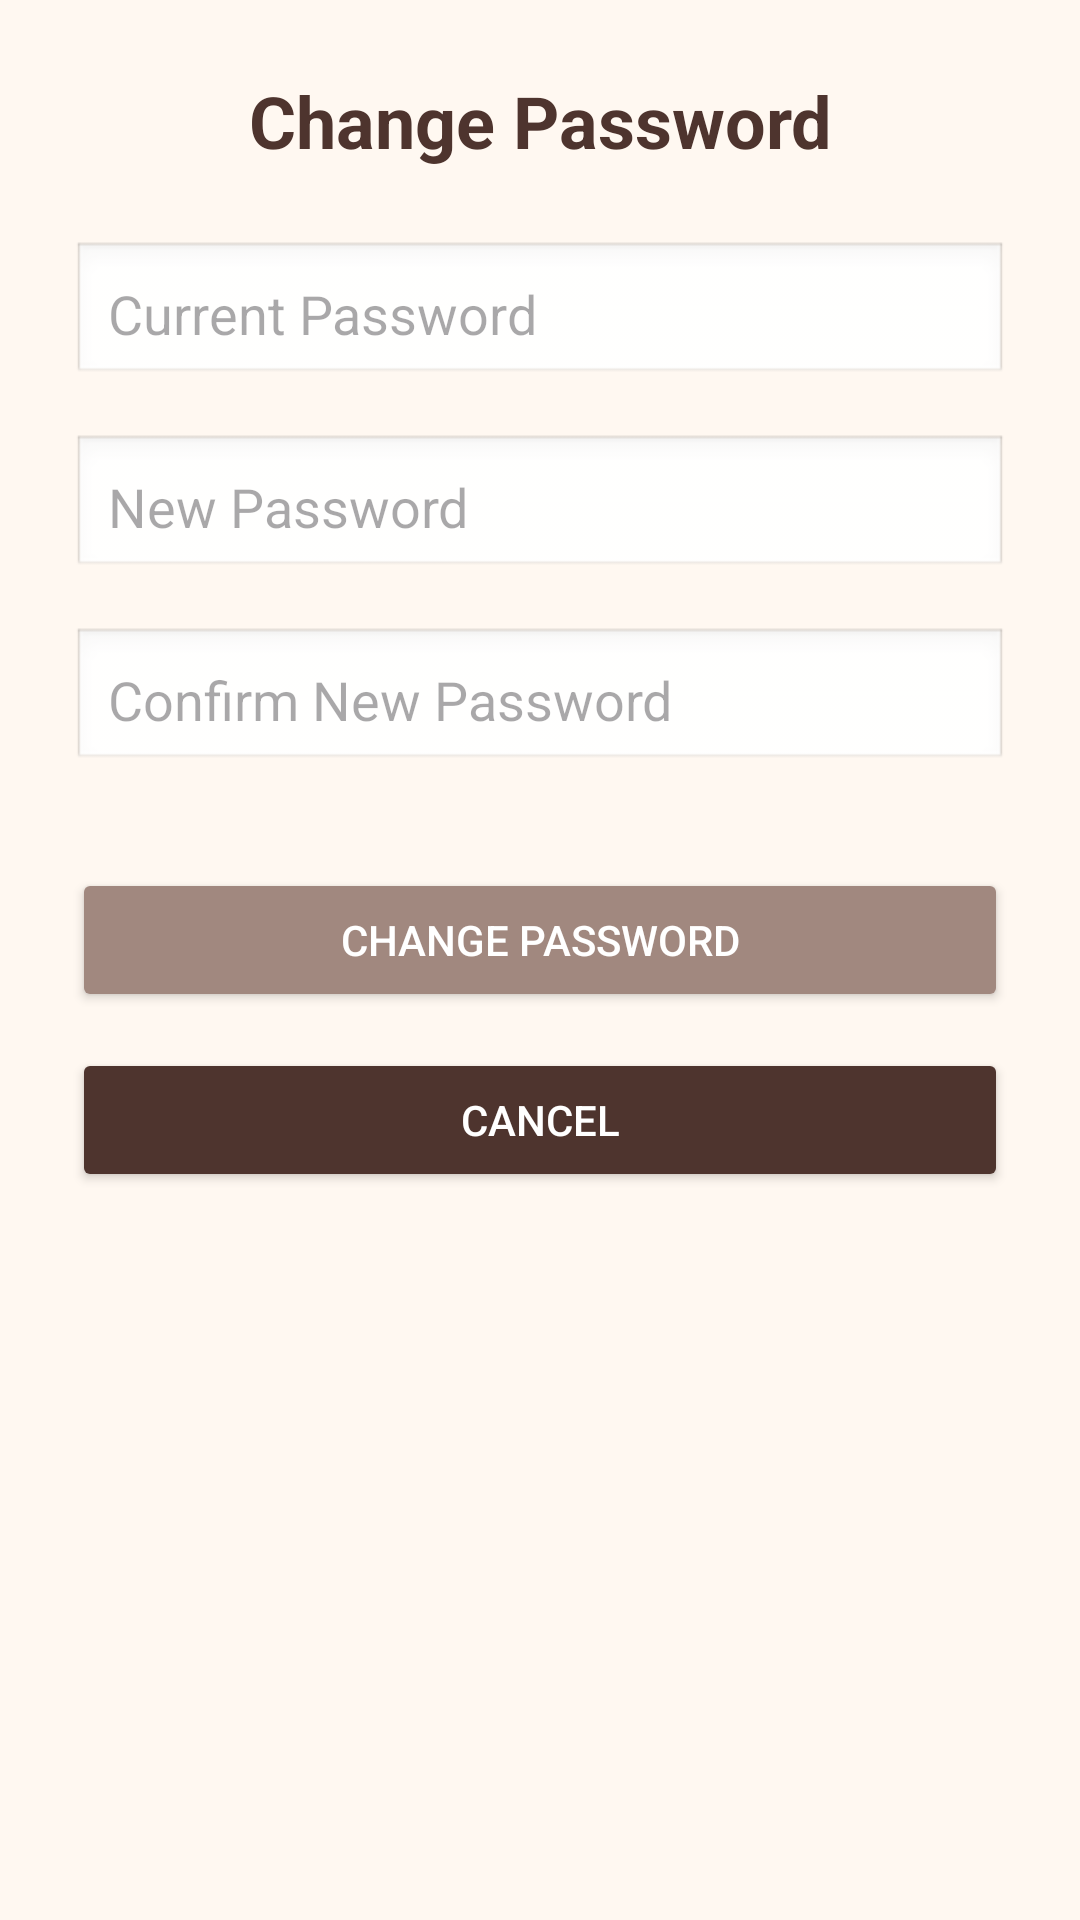

Android layout source for this screen:
<!-- AndroidManifest.xml: application theme Theme.CommUnityApp -->
<!-- res/layout/activity_change_password.xml -->
<?xml version="1.0" encoding="utf-8"?>

<androidx.constraintlayout.widget.ConstraintLayout
    xmlns:android="http://schemas.android.com/apk/res/android"
    xmlns:app="http://schemas.android.com/apk/res-auto"
    android:layout_width="match_parent"
    android:layout_height="match_parent"
    android:padding="24dp"
    android:background="#FFF8F1">

    <TextView
        android:id="@+id/title"
        android:layout_width="wrap_content"
        android:layout_height="wrap_content"
        android:text="Change Password"
        android:textSize="24sp"
        android:textStyle="bold"
        android:textColor="#4E342E"
        app:layout_constraintTop_toTopOf="parent"
        app:layout_constraintStart_toStartOf="parent"
        app:layout_constraintEnd_toEndOf="parent" />

    <EditText
        android:id="@+id/currentPasswordInput"
        android:layout_width="0dp"
        android:layout_height="wrap_content"
        android:hint="Current Password"
        android:inputType="textPassword"
        android:padding="12dp"
        android:background="@android:drawable/edit_text"
        android:textColor="#4E342E"
        app:layout_constraintTop_toBottomOf="@id/title"
        app:layout_constraintStart_toStartOf="parent"
        app:layout_constraintEnd_toEndOf="parent"
        android:layout_marginTop="24dp" />

    <EditText
        android:id="@+id/newPasswordInput"
        android:layout_width="0dp"
        android:layout_height="wrap_content"
        android:hint="New Password"
        android:inputType="textPassword"
        android:padding="12dp"
        android:background="@android:drawable/edit_text"
        android:textColor="#4E342E"
        app:layout_constraintTop_toBottomOf="@id/currentPasswordInput"
        app:layout_constraintStart_toStartOf="parent"
        app:layout_constraintEnd_toEndOf="parent"
        android:layout_marginTop="16dp" />

    <EditText
        android:id="@+id/confirmPasswordInput"
        android:layout_width="0dp"
        android:layout_height="wrap_content"
        android:hint="Confirm New Password"
        android:inputType="textPassword"
        android:padding="12dp"
        android:background="@android:drawable/edit_text"
        android:textColor="#4E342E"
        app:layout_constraintTop_toBottomOf="@id/newPasswordInput"
        app:layout_constraintStart_toStartOf="parent"
        app:layout_constraintEnd_toEndOf="parent"
        android:layout_marginTop="16dp" />

    <Button
        android:id="@+id/changePasswordButton"
        android:layout_width="0dp"
        android:layout_height="wrap_content"
        android:text="Change Password"
        android:backgroundTint="#A1887F"
        android:textColor="#FFFFFF"
        app:layout_constraintTop_toBottomOf="@id/confirmPasswordInput"
        app:layout_constraintStart_toStartOf="parent"
        app:layout_constraintEnd_toEndOf="parent"
        android:layout_marginTop="32dp" />

    <Button
        android:id="@+id/cancelButton"
        android:layout_width="0dp"
        android:layout_height="wrap_content"
        android:text="Cancel"
        android:backgroundTint="#4E342E"
        android:textColor="#FFFFFF"
        app:layout_constraintTop_toBottomOf="@id/changePasswordButton"
        app:layout_constraintStart_toStartOf="parent"
        app:layout_constraintEnd_toEndOf="parent"
        android:layout_marginTop="12dp" />

</androidx.constraintlayout.widget.ConstraintLayout>
<!-- resources referenced by this layout -->
<resources>
  <style name="Theme.CommUnityApp" parent="Base.Theme.CommUnityApp" />
  <style name="Base.Theme.CommUnityApp" parent="Theme.Material3.DayNight.NoActionBar">
          
          
      </style>
</resources>
